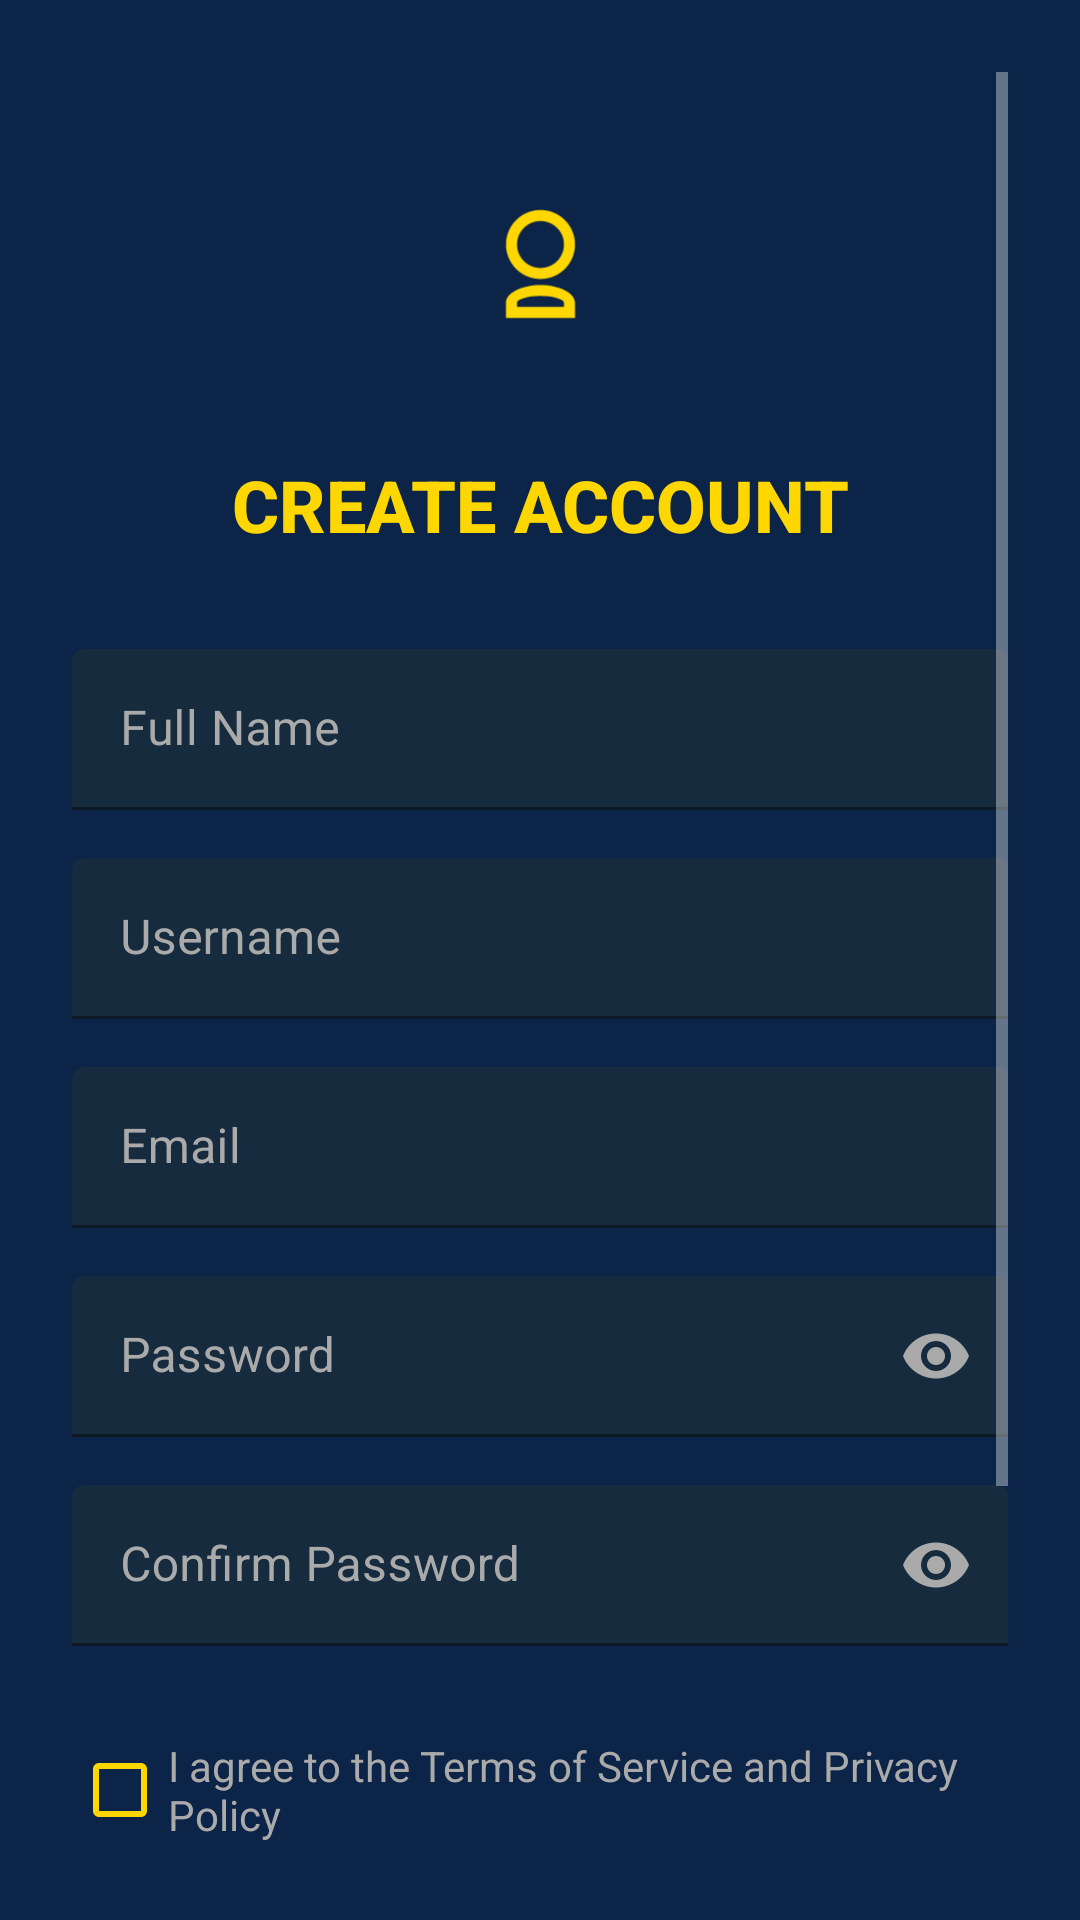

Produce the Android XML layout that renders to this screen, including the resource entries it uses.
<!-- AndroidManifest.xml: application theme Theme.MarketAlchemy -->
<!-- res/layout/activity_signup.xml -->
<?xml version="1.0" encoding="utf-8"?>
<RelativeLayout xmlns:android="http://schemas.android.com/apk/res/android"
    xmlns:app="http://schemas.android.com/apk/res-auto"
    xmlns:tools="http://schemas.android.com/tools"
    android:layout_width="match_parent"
    android:layout_height="match_parent"
    android:background="#0B2447"
    android:padding="24dp">

    <ScrollView
        android:layout_width="match_parent"
        android:layout_height="match_parent"
        android:fillViewport="true">

        <LinearLayout
            android:layout_width="match_parent"
            android:layout_height="wrap_content"
            android:gravity="center_horizontal"
            android:orientation="vertical"
            android:paddingTop="24dp"
            android:paddingBottom="24dp">

            <ImageView
                android:id="@+id/logo"
                android:layout_width="80dp"
                android:layout_height="80dp"
                android:layout_marginBottom="24dp"
                android:contentDescription="Market Alchemy Logo"
                android:src="@drawable/ic_launcher_foreground"
                android:tint="#FFD700" />

            <TextView
                android:layout_width="match_parent"
                android:layout_height="wrap_content"
                android:layout_marginBottom="32dp"
                android:fontFamily="sans-serif-medium"
                android:gravity="center"
                android:text="CREATE ACCOUNT"
                android:textColor="#FFD700"
                android:textSize="24sp"
                android:textStyle="bold" />

            <com.google.android.material.textfield.TextInputLayout
                android:layout_width="match_parent"
                android:layout_height="wrap_content"
                android:layout_marginBottom="16dp"
                android:textColorHint="#AAAAAA"
                app:boxBackgroundColor="#162B3D"
                app:boxStrokeColor="#19376D">

                <EditText
                    android:id="@+id/etFullName"
                    android:layout_width="match_parent"
                    android:layout_height="wrap_content"
                    android:hint="Full Name"
                    android:inputType="textPersonName"
                    android:padding="16dp"
                    android:textColor="#FFFFFF" />
            </com.google.android.material.textfield.TextInputLayout>

            <com.google.android.material.textfield.TextInputLayout
                android:layout_width="match_parent"
                android:layout_height="wrap_content"
                android:layout_marginBottom="16dp"
                android:textColorHint="#AAAAAA"
                app:boxBackgroundColor="#162B3D"
                app:boxStrokeColor="#19376D">

                <EditText
                    android:id="@+id/etUsername"
                    android:layout_width="match_parent"
                    android:layout_height="wrap_content"
                    android:hint="Username"
                    android:inputType="text"
                    android:padding="16dp"
                    android:textColor="#FFFFFF" />
            </com.google.android.material.textfield.TextInputLayout>

            <com.google.android.material.textfield.TextInputLayout
                android:layout_width="match_parent"
                android:layout_height="wrap_content"
                android:layout_marginBottom="16dp"
                android:textColorHint="#AAAAAA"
                app:boxBackgroundColor="#162B3D"
                app:boxStrokeColor="#19376D">

                <EditText
                    android:id="@+id/etEmail"
                    android:layout_width="match_parent"
                    android:layout_height="wrap_content"
                    android:hint="Email"
                    android:inputType="textEmailAddress"
                    android:padding="16dp"
                    android:textColor="#FFFFFF" />
            </com.google.android.material.textfield.TextInputLayout>

            <com.google.android.material.textfield.TextInputLayout
                android:layout_width="match_parent"
                android:layout_height="wrap_content"
                android:layout_marginBottom="16dp"
                android:textColorHint="#AAAAAA"
                app:boxBackgroundColor="#162B3D"
                app:boxStrokeColor="#19376D"
                app:passwordToggleEnabled="true"
                app:passwordToggleTint="#AAAAAA">

                <EditText
                    android:id="@+id/etPassword"
                    android:layout_width="match_parent"
                    android:layout_height="wrap_content"
                    android:hint="Password"
                    android:inputType="textPassword"
                    android:padding="16dp"
                    android:textColor="#FFFFFF" />
            </com.google.android.material.textfield.TextInputLayout>

            <com.google.android.material.textfield.TextInputLayout
                android:layout_width="match_parent"
                android:layout_height="wrap_content"
                android:layout_marginBottom="24dp"
                android:textColorHint="#AAAAAA"
                app:boxBackgroundColor="#162B3D"
                app:boxStrokeColor="#19376D"
                app:passwordToggleEnabled="true"
                app:passwordToggleTint="#AAAAAA">

                <EditText
                    android:id="@+id/etConfirmPassword"
                    android:layout_width="match_parent"
                    android:layout_height="wrap_content"
                    android:hint="Confirm Password"
                    android:inputType="textPassword"
                    android:padding="16dp"
                    android:textColor="#FFFFFF" />
            </com.google.android.material.textfield.TextInputLayout>

            <CheckBox
                android:id="@+id/cbTerms"
                android:layout_width="match_parent"
                android:layout_height="wrap_content"
                android:layout_marginBottom="24dp"
                android:buttonTint="#FFD700"
                android:text="I agree to the Terms of Service and Privacy Policy"
                android:textColor="#AAAAAA" />

            <Button
                android:id="@+id/btnSignUp"
                android:layout_width="match_parent"
                android:layout_height="56dp"
                android:layout_marginBottom="24dp"
                android:backgroundTint="#FFD700"
                android:text="SIGN UP"
                android:textColor="#0B2447"
                android:textSize="16sp"
                android:textStyle="bold" />

            <LinearLayout
                android:layout_width="match_parent"
                android:layout_height="wrap_content"
                android:gravity="center"
                android:orientation="horizontal">

                <TextView
                    android:layout_width="wrap_content"
                    android:layout_height="wrap_content"
                    android:text="Already have an account? "
                    android:textColor="#AAAAAA"
                    android:textSize="14sp" />

                <TextView
                    android:id="@+id/tvLogin"
                    android:layout_width="wrap_content"
                    android:layout_height="wrap_content"
                    android:text="Log In"
                    android:textColor="#FFD700"
                    android:textSize="14sp"
                    android:textStyle="bold" />
            </LinearLayout>
        </LinearLayout>
    </ScrollView>
</RelativeLayout>
<!-- resources referenced by this layout -->
<resources>
  <!-- drawable ic_launcher_foreground (drawable) -->
  <?xml version="1.0" encoding="utf-8"?>
  <vector xmlns:android="http://schemas.android.com/apk/res/android"
      xmlns:aapt="http://schemas.android.com/aapt"
      android:width="108dp"
      android:height="108dp"
      android:viewportWidth="108"
      android:viewportHeight="108">
      
      <group
          android:scaleX="0.45"
          android:scaleY="0.45"
          android:translateX="29.7"
          android:translateY="29.7">
          <path
              android:fillColor="#F7931A"
              android:pathData="M89,34.5C89,53.55,73.55,69,54.5,69S20,53.55,20,34.5S35.45,0,54.5,0S89,15.45,89,34.5zM54.5,11c-12.98,0-23.5,10.52-23.5,23.5S41.52,58,54.5,58S78,47.48,78,34.5S67.48,11,54.5,11z"/>
          <path
              android:fillColor="#F7931A"
              android:pathData="M54.5,75c-19.05,0-34.5,7.95-34.5,17.75v15.25h69v-15.25C89,82.95,73.55,75,54.5,75zM31,97v-4.25c0-3.31,10.52-6.75,23.5-6.75s23.5,3.44,23.5,6.75V97H31z"/>
      </group>
  </vector>
  <style name="Theme.MarketAlchemy" parent="Theme.MaterialComponents.DayNight.NoActionBar">
          
          <item name="colorPrimary">@color/primary</item>
          <item name="colorPrimaryVariant">@color/primary_dark</item>
          <item name="colorOnPrimary">@color/white</item>
          
          <item name="colorSecondary">@color/secondary</item>
          <item name="colorSecondaryVariant">@color/secondary_dark</item>
          <item name="colorOnSecondary">@color/black</item>
          
          <item name="android:statusBarColor">@color/background_dark</item>
          
          <item name="colorBackground">@color/background_dark</item>
          <item name="cardBackgroundColor">@color/card_background_dark</item>
          
          <item name="android:textColorPrimary">@color/text_primary_dark</item>
          <item name="android:textColorSecondary">@color/text_secondary_dark</item>
          
          <item name="chartGridColor">@color/primary_light</item>
          <item name="chartIncreasing">@color/chart_increasing</item>
          <item name="chartDecreasing">@color/chart_decreasing</item>
      </style>
  <color name="primary">#673AB7</color>
  <color name="primary_dark">#512DA8</color>
  <color name="white">#FFFFFF</color>
  <color name="secondary">#00E676</color>
  <color name="secondary_dark">#00C853</color>
  <color name="black">#000000</color>
  <color name="background_dark">#121212</color>
  <color name="card_background_dark">#1E1E1E</color>
  <color name="text_primary_dark">#E0E0E0</color>
  <color name="text_secondary_dark">#B3FFFFFF</color>
  <color name="primary_light">#B39DFF</color>
  <color name="chart_increasing">@color/secondary</color>
  <color name="chart_decreasing">#FF4081</color>
</resources>
